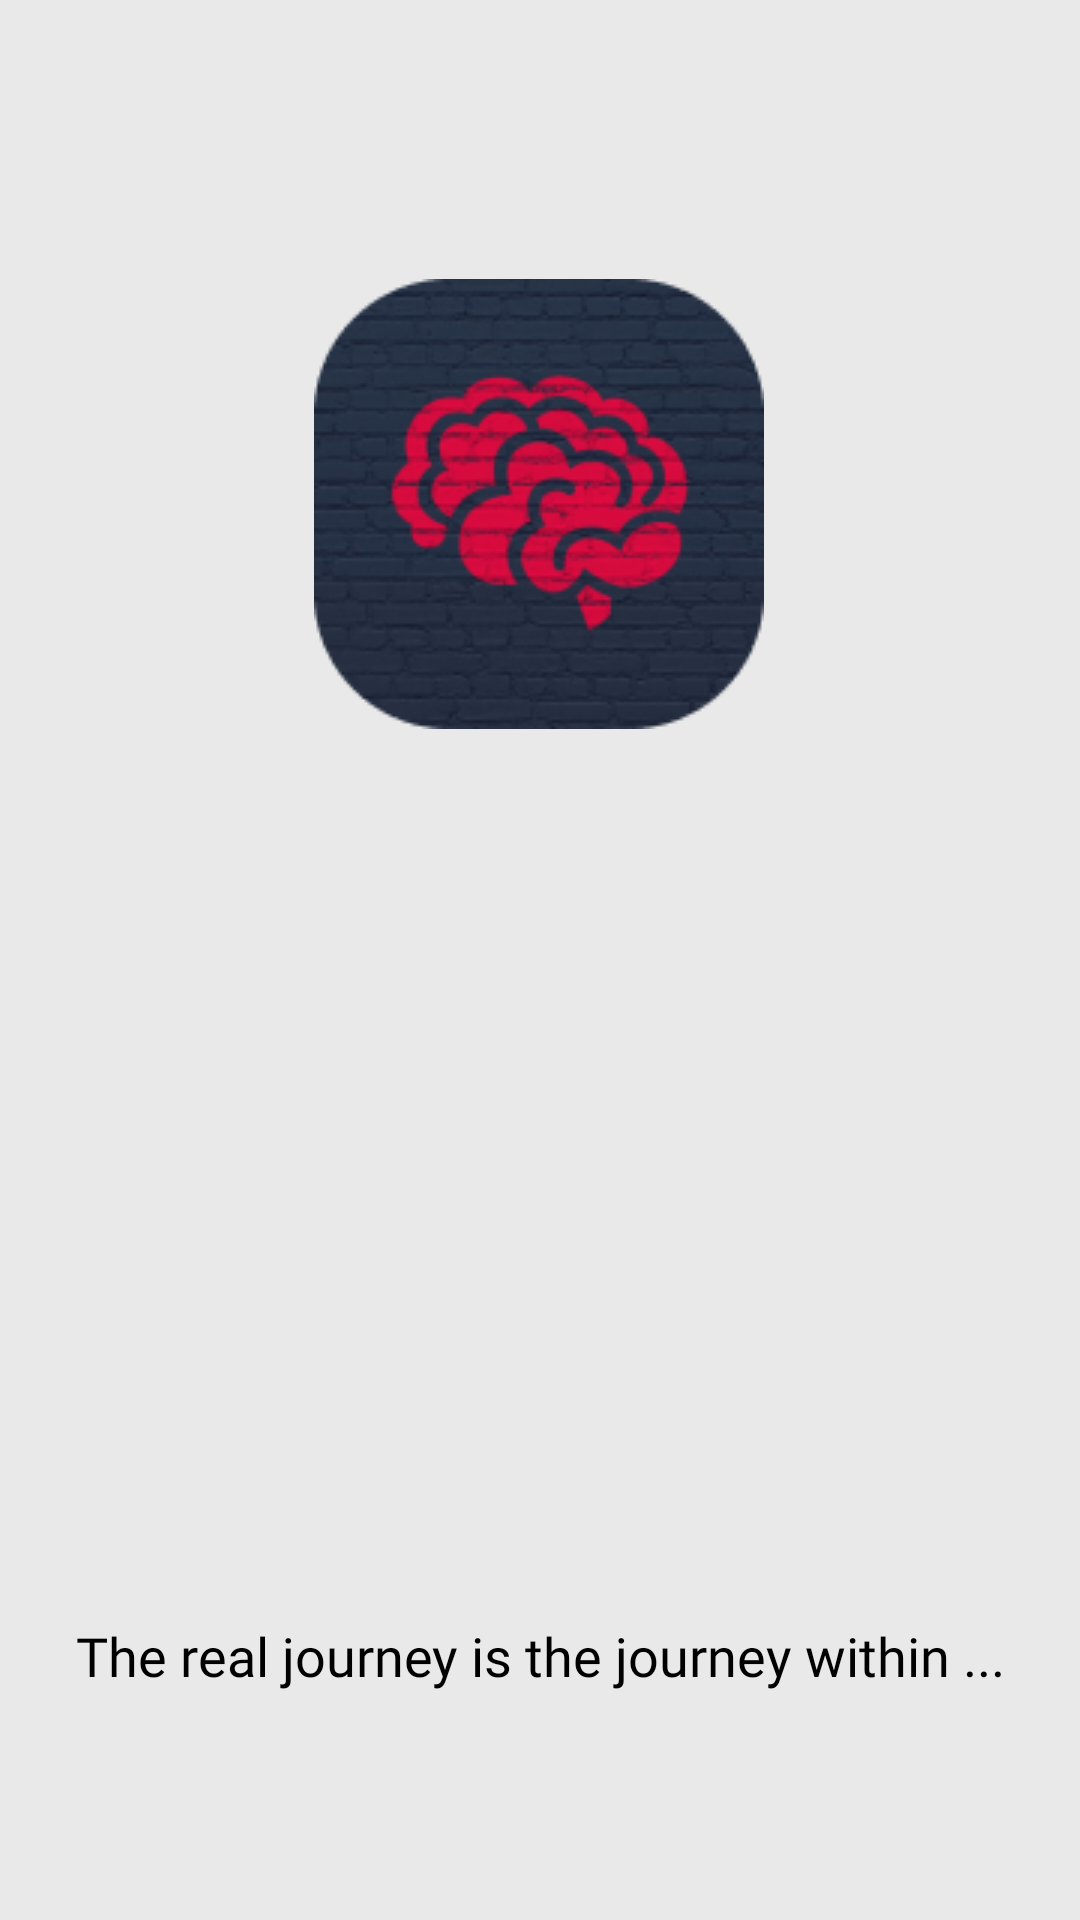

Here is an Android app screen rendered from its layout file. Give the layout XML and the strings, colors and styles it references.
<!-- AndroidManifest.xml: application theme Theme.InPeace -->
<!-- res/layout/splash_screen.xml -->
<?xml version="1.0" encoding="utf-8"?>
<androidx.constraintlayout.widget.ConstraintLayout
    xmlns:android="http://schemas.android.com/apk/res/android"
    xmlns:app="http://schemas.android.com/apk/res-auto"
    xmlns:tools="http://schemas.android.com/tools"
    android:background="#E9E9E9"
    android:layout_width="match_parent"
    android:layout_height="match_parent">


    <ImageView
        android:id="@+id/imageView10"
        android:layout_width="wrap_content"
        android:layout_height="wrap_content"
        android:src="@drawable/logo_splash"
        app:layout_constraintBottom_toBottomOf="parent"
        app:layout_constraintEnd_toEndOf="parent"
        app:layout_constraintHorizontal_bias="0.498"
        app:layout_constraintStart_toStartOf="parent"
        app:layout_constraintTop_toTopOf="parent"
        app:layout_constraintVertical_bias="0.19" />

    <TextView
        android:id="@+id/textView2"
        android:layout_width="wrap_content"
        android:layout_height="wrap_content"
        android:fontFamily="@font/montserrat"
        android:text="The real journey is the journey within ..."
        android:textAlignment="center"
        android:textColor="@color/black"
        android:textSize="18sp"
        app:layout_constraintBottom_toBottomOf="parent"
        app:layout_constraintEnd_toEndOf="parent"
        app:layout_constraintStart_toStartOf="parent"
        app:layout_constraintTop_toBottomOf="@+id/imageView10"
        app:layout_constraintVertical_bias="0.796" />















</androidx.constraintlayout.widget.ConstraintLayout>
<!-- resources referenced by this layout -->
<resources>
  <color name="black">#FF000000</color>
  <!-- drawable logo_splash: png bitmap (drawable-v24, 37133 bytes) -->
  <style name="Theme.InPeace" parent="Theme.MaterialComponents.DayNight.NoActionBar">
          
          <item name="colorPrimary">@color/purple_500</item>
          <item name="colorPrimaryVariant">@color/purple_700</item>
          <item name="colorOnPrimary">@color/white</item>
          
          <item name="colorSecondary">@color/teal_200</item>
          <item name="colorSecondaryVariant">@color/teal_700</item>
          <item name="colorOnSecondary">@color/black</item>
          
          <item name="android:statusBarColor" tools:targetApi="l">#BCBCBC</item>
          
      </style>
  <color name="purple_500">#3A00BD</color>
  <color name="purple_700">#3A00BD</color>
  <color name="white">#FFFFFFFF</color>
  <color name="teal_200">#FF03DAC5</color>
  <color name="teal_700">#FF018786</color>
</resources>
